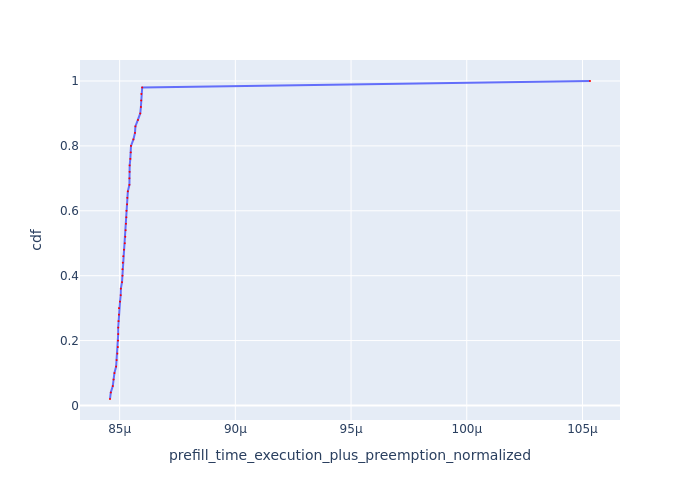

The table this chart was drawn from, first rows:
Request Id, prefill_time_execution_plus_preemption_n…, cdf
0_5, 8.458349631750082e-05, 0.02
0_2, 8.461731374336701e-05, 0.04
0_1, 8.470342039598796e-05, 0.06
0_3, 8.473736466498014e-05, 0.08
0_11, 8.477461289539677e-05, 0.1
0_43, 8.484798873766957e-05, 0.12
0_13, 8.486894224198263e-05, 0.14
0_8, 8.4902842976317e-05, 0.16
0_14, 8.492340033803713e-05, 0.18
0_12, 8.492961143450269e-05, 0.2
0_4, 8.493808416783722e-05, 0.22
0_47, 8.493860795131164e-05, 0.24
0_19, 8.49525922634951e-05, 0.26
0_28, 8.497007051687934e-05, 0.28
0_38, 8.497142635934999e-05, 0.3
0_40, 8.501688793859555e-05, 0.32
0_44, 8.504525737812341e-05, 0.34
0_7, 8.505245769142054e-05, 0.36
0_31, 8.510238328256621e-05, 0.38
0_27, 8.512176498059571e-05, 0.4
0_37, 8.512284240639361e-05, 0.42
0_46, 8.513866668467684e-05, 0.44
0_16, 8.515801567473046e-05, 0.46
0_23, 8.518680575934188e-05, 0.48
0_39, 8.522318261281218e-05, 0.5
0_10, 8.524362806083085e-05, 0.52
0_22, 8.525839497116899e-05, 0.54
0_48, 8.52731468381175e-05, 0.56
0_42, 8.528958345073669e-05, 0.58
0_24, 8.529526141859187e-05, 0.6
0_17, 8.532252915776132e-05, 0.62
0_20, 8.533244639839312e-05, 0.64
0_49, 8.535471665515686e-05, 0.66
0_25, 8.54223705390564e-05, 0.68
0_6, 8.542252234053332e-05, 0.7
0_41, 8.543121491249321e-05, 0.72
0_34, 8.543361820794762e-05, 0.74
0_33, 8.546159082109211e-05, 0.76
0_18, 8.548110129965385e-05, 0.78
0_36, 8.54905379495738e-05, 0.8
0_21, 8.55955868509037e-05, 0.82
0_9, 8.566328005275334e-05, 0.84
0_15, 8.568136072551219e-05, 0.86
0_30, 8.579220999318539e-05, 0.88
0_35, 8.589091537063517e-05, 0.9
0_26, 8.591879544414058e-05, 0.92
0_29, 8.593201573447625e-05, 0.94
0_45, 8.59376837873701e-05, 0.96
0_32, 8.597408081265827e-05, 0.98
0_0, 0.0001053, 1.0
